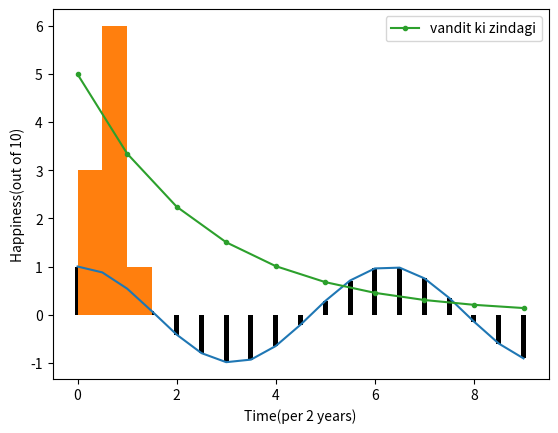

Python code for this plot:
import numpy as np
import matplotlib.pyplot as plt

a = np.arange(0,3.14*3,0.5)
b = np.cos(a)

plt.plot(a,b)
plt.bar(a,b, width=0.1, color = 'black')
plt.show()
plt.hist(b,a)

plt.show()

x = np.arange(0,10)
y = 5*((1-0.33))**x

plt.plot(x,y, marker = '.', label = 'vandit ki zindagi')
plt.xlabel('Time(per 2 years)')
plt.ylabel('Happiness(out of 10)')
plt.legend()
plt.savefig('zindagi.png')